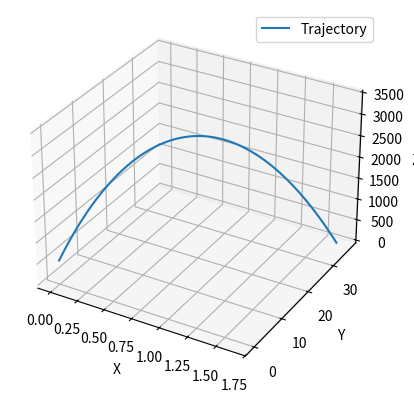

Write Python code to recreate this figure.
# %%

import matplotlib.pyplot as plt
from numpy import sin, cos, array, pi, dot, sqrt, exp, linspace, cross

# %%

G = 100
M = 1
K = 1e-3
PHI = pi / 4
THETA = 0
W = -0.001
R = 1000
H = 500
v0ii = array([0.2, 0, 0.5])

# %%

r0 = (R + H) * array(
    [
        sin(PHI) * cos(THETA),
        sin(PHI) * sin(THETA),
        cos(PHI),
    ]
)
Axii_xi = array(
    [
        [sin(PHI), 0, cos(PHI)],
        [0, 1, 0],
        [-cos(PHI), 0, sin(PHI)],
    ]
)
Axi_xii = Axii_xi.T

def Axi_x(t: float) -> array:
    return array(
        [
            [cos(THETA + W * t), -sin(THETA + W * t), 0],
            [sin(THETA + W * t), cos(THETA + W * t), 0],
            [0, 0, 1],
        ]
    )

def Ax_xi(t: float) -> array:
    return Axi_x(t).T

# %%

def B(vii: array, t: float) -> array:
    return dot(Axi_x(t), dot(Axii_xi, vii) + R * array([sin(PHI), 0, cos(PHI)]))

def F(v: array, t: float) -> array:
    return dot(Axi_xii, dot(Ax_xi(t), v) - R * array([sin(PHI), 0, cos(PHI)]))

# %%

v0 = cross(array([0, 0, W]), r0) + B(v0ii, 0)
n = r0 / sqrt(dot(r0, r0))

# %%

def ri(t: float) -> array:
    return (
        v0 * t
        - cross(array([0, 0, W]), v0) * t**2
        - G * t**3 / 6 / M * n
        - K / 2 / M * v0 * t**2
        + Ax_xi(0) @ r0
    )

# %%

def rii(t: float) -> array:
    # return F(r(t), t)
    return Axi_xii @ (
        ri(t)
        - R
        * array(
            [
                sin(PHI),
                0,
                cos(PHI),
            ]
        )
    )

# %%

def plot_trajectory(traj):
    fig = plt.figure()
    ax = fig.add_subplot(111, projection="3d")
    ax.plot(
        traj[0],
        traj[1],
        traj[2],
        label="Trajectory",
    )
    ax.set_xlabel("X")
    ax.set_ylabel("Y")
    ax.set_zlabel("Z")
    ax.legend()
    plt.show()

# def plot_trajectory(traj):
#     fig = plt.figure()
#     ax = fig.add_subplot(111, projection="3d")
#
#     # Plot the trajectory line
#     ax.plot(traj[0], traj[1], traj[2], label="Trajectory")
#
#     # Add arrows along the trajectory
#     for i in range(0, len(traj[0]) - 1, 100):  # Add arrows every 10 points
#         ax.quiver(
#             traj[0][i],
#             traj[1][i],
#             traj[2][i],
#             traj[0][i + 1] - traj[0][i],
#             traj[1][i + 1] - traj[1][i],
#             traj[2][i + 1] - traj[2][i],
#             color="r",
#             length=200,
#         )  # You can adjust `length` to scale the arrows
#
#     ax.set_xlabel("X")
#     ax.set_ylabel("Y")
#     ax.set_zlabel("Z")
#     ax.legend()
#     plt.show(block=False)

# %%

T = 100

# %%

traj = list(zip(*(rii(t) for t in linspace(0, T, T * 100))))
for i, z in enumerate(traj[2]):
    if z < -1:
        traj = [k[:i] for k in traj]
        break
plot_trajectory(traj)
